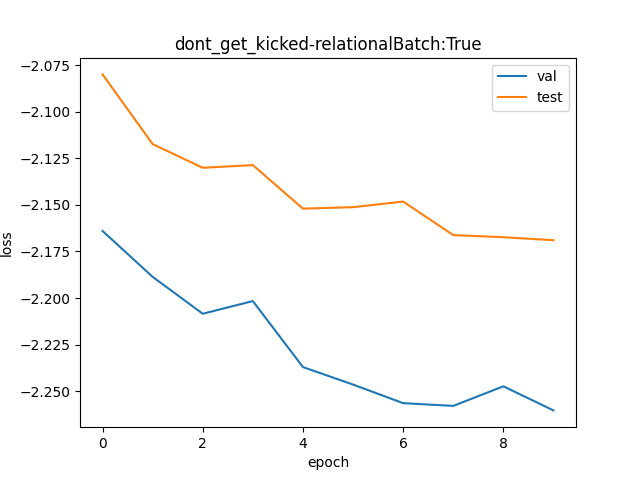

The file beside this chart, header and first rows:
val, test
0.1149, 0.1249
0.1121, 0.1203
0.1099, 0.1188
0.1106, 0.119
0.1068, 0.1162
0.1058, 0.1163
0.1047, 0.1167
0.1046, 0.1146
0.1057, 0.1145
0.1043, 0.1143
